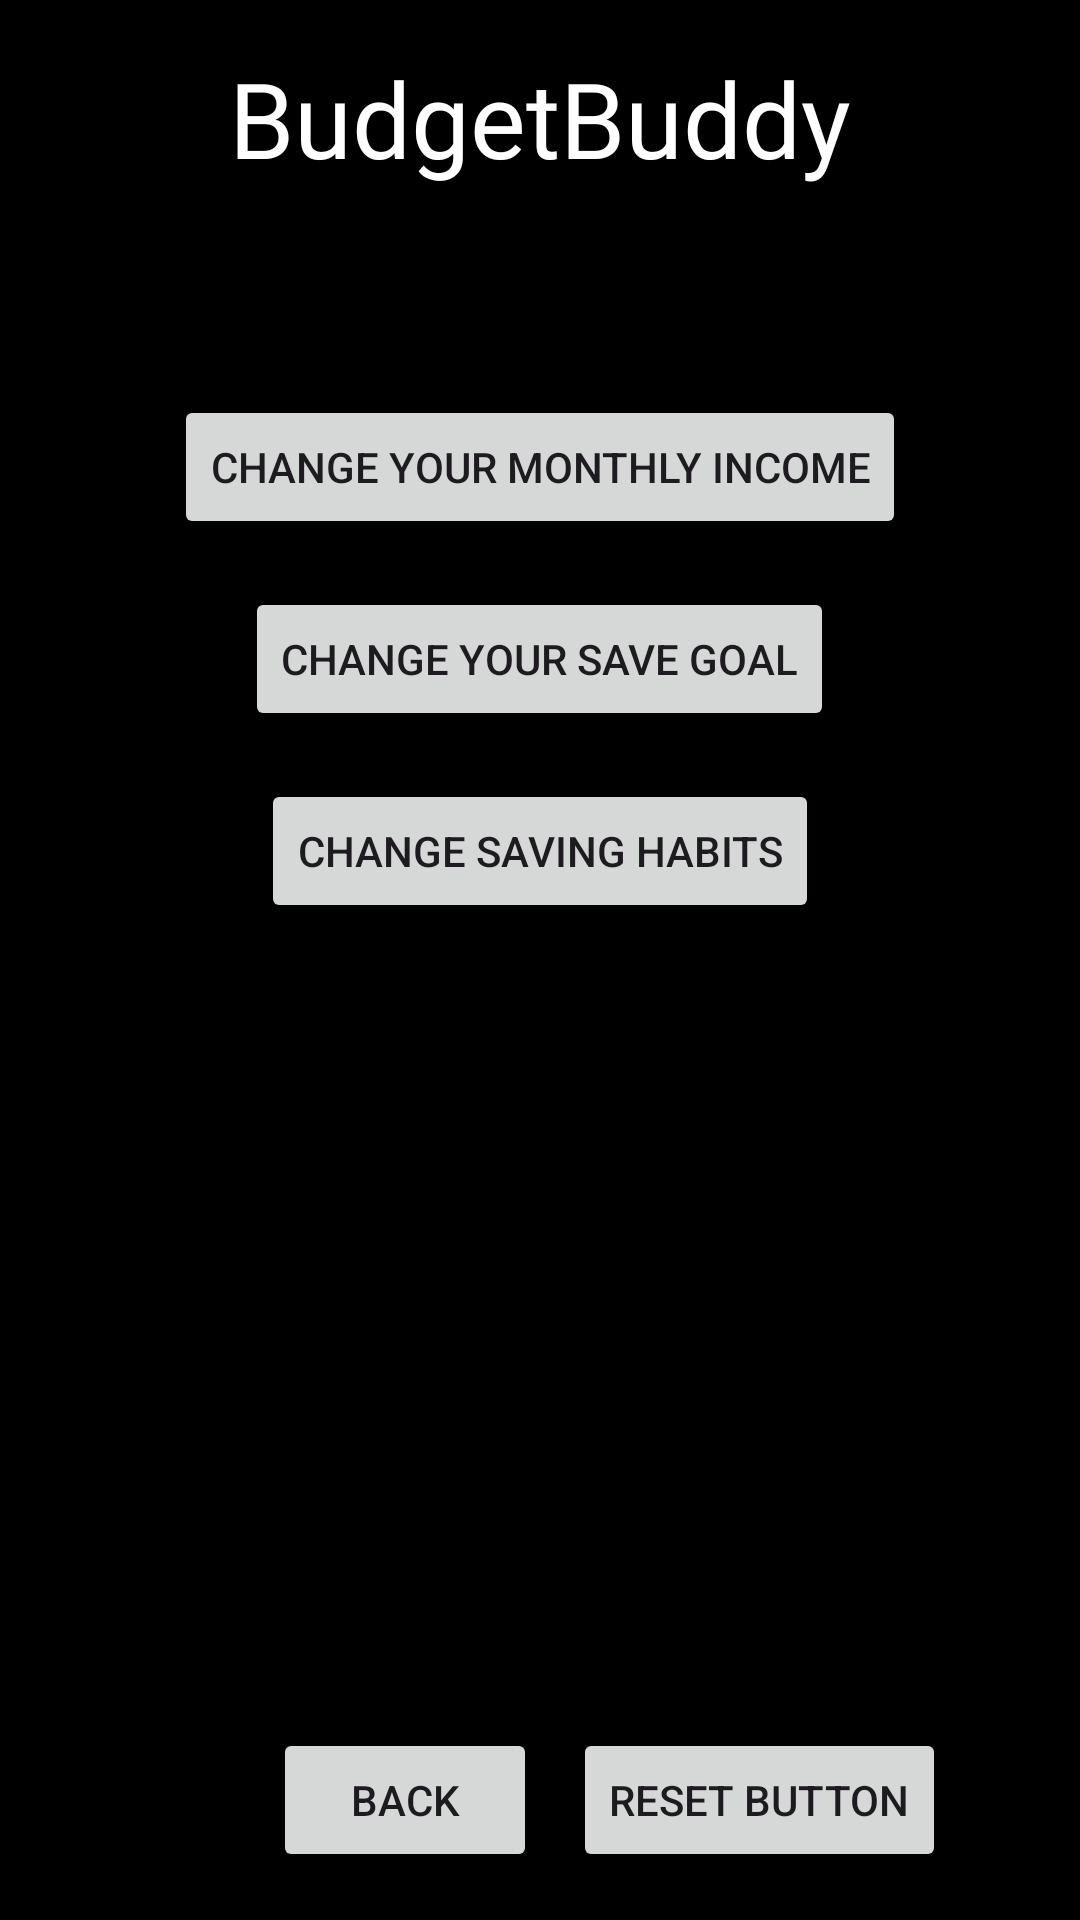

Layout XML and referenced resources for this Android screen:
<!-- AndroidManifest.xml: application theme Theme.BudgetBuddy -->
<!-- res/layout/settings_activity.xml -->
<?xml version="1.0" encoding="utf-8"?>
<RelativeLayout xmlns:android="http://schemas.android.com/apk/res/android"
    android:layout_width="match_parent"
    android:layout_height="match_parent"
    android:padding="16dp"
    android:background="@color/black">

    
    <TextView
        android:id="@+id/text_app_title"
        android:layout_width="wrap_content"
        android:layout_height="wrap_content"
        android:fontFamily="@font/obised"
        android:text="BudgetBuddy"
        android:textSize="35dp"
        android:textColor="@color/white"
        android:layout_centerHorizontal="true"
        android:layout_marginBottom="16dp"/>

    
    <TextView
        android:id="@+id/text_welcome_message"
        android:layout_width="wrap_content"
        android:layout_height="wrap_content"
        android:layout_marginTop="10dp"
        android:textSize="20dp"
        android:textColor="@color/white"
        android:layout_below="@id/text_app_title"
        android:layout_centerHorizontal="true"
        android:layout_marginBottom="16dp"/>

    
    <Button
        android:id="@+id/changeIncomeButton"
        android:layout_width="wrap_content"
        android:layout_height="wrap_content"
        android:text="Change Your Monthly Income"
        android:layout_below="@id/text_welcome_message"
        android:layout_centerHorizontal="true"
        android:layout_marginBottom="16dp"/>

    
    <Button
        android:id="@+id/button_change_save_goal"
        android:layout_width="wrap_content"
        android:layout_height="wrap_content"
        android:text="Change Your Save Goal"
        android:layout_below="@id/changeIncomeButton"
        android:layout_centerHorizontal="true"
        android:layout_marginBottom="16dp"/>

    
    <Button
        android:id="@+id/button_describe_saving"
        android:layout_width="wrap_content"
        android:layout_height="wrap_content"
        android:text="Change Saving Habits"
        android:layout_below="@id/button_change_save_goal"
        android:layout_centerHorizontal="true"
        android:layout_marginBottom="16dp"/>

    <Button
        android:id="@+id/button_reset"
        android:layout_width="wrap_content"
        android:layout_height="wrap_content"
        android:layout_alignParentBottom="true"
        android:layout_marginLeft="175dp"
        android:text="Reset Button"/>

    <Button
        android:id="@+id/button_back"
        android:layout_width="wrap_content"
        android:layout_height="wrap_content"
        android:layout_alignParentBottom="true"
        android:layout_marginLeft="75dp"
        android:text="Back" />

</RelativeLayout>
<!-- resources referenced by this layout -->
<resources>
  <color name="black">#FF000000</color>
  <color name="white">#FFFFFFFF</color>
  <style name="Theme.BudgetBuddy" parent="Base.Theme.BudgetBuddy" />
  <style name="Base.Theme.BudgetBuddy" parent="Theme.Material3.DayNight.NoActionBar">
          
          <item name="colorPrimary">@color/orange</item>
      </style>
  <color name="orange">#FF5722</color>
</resources>
